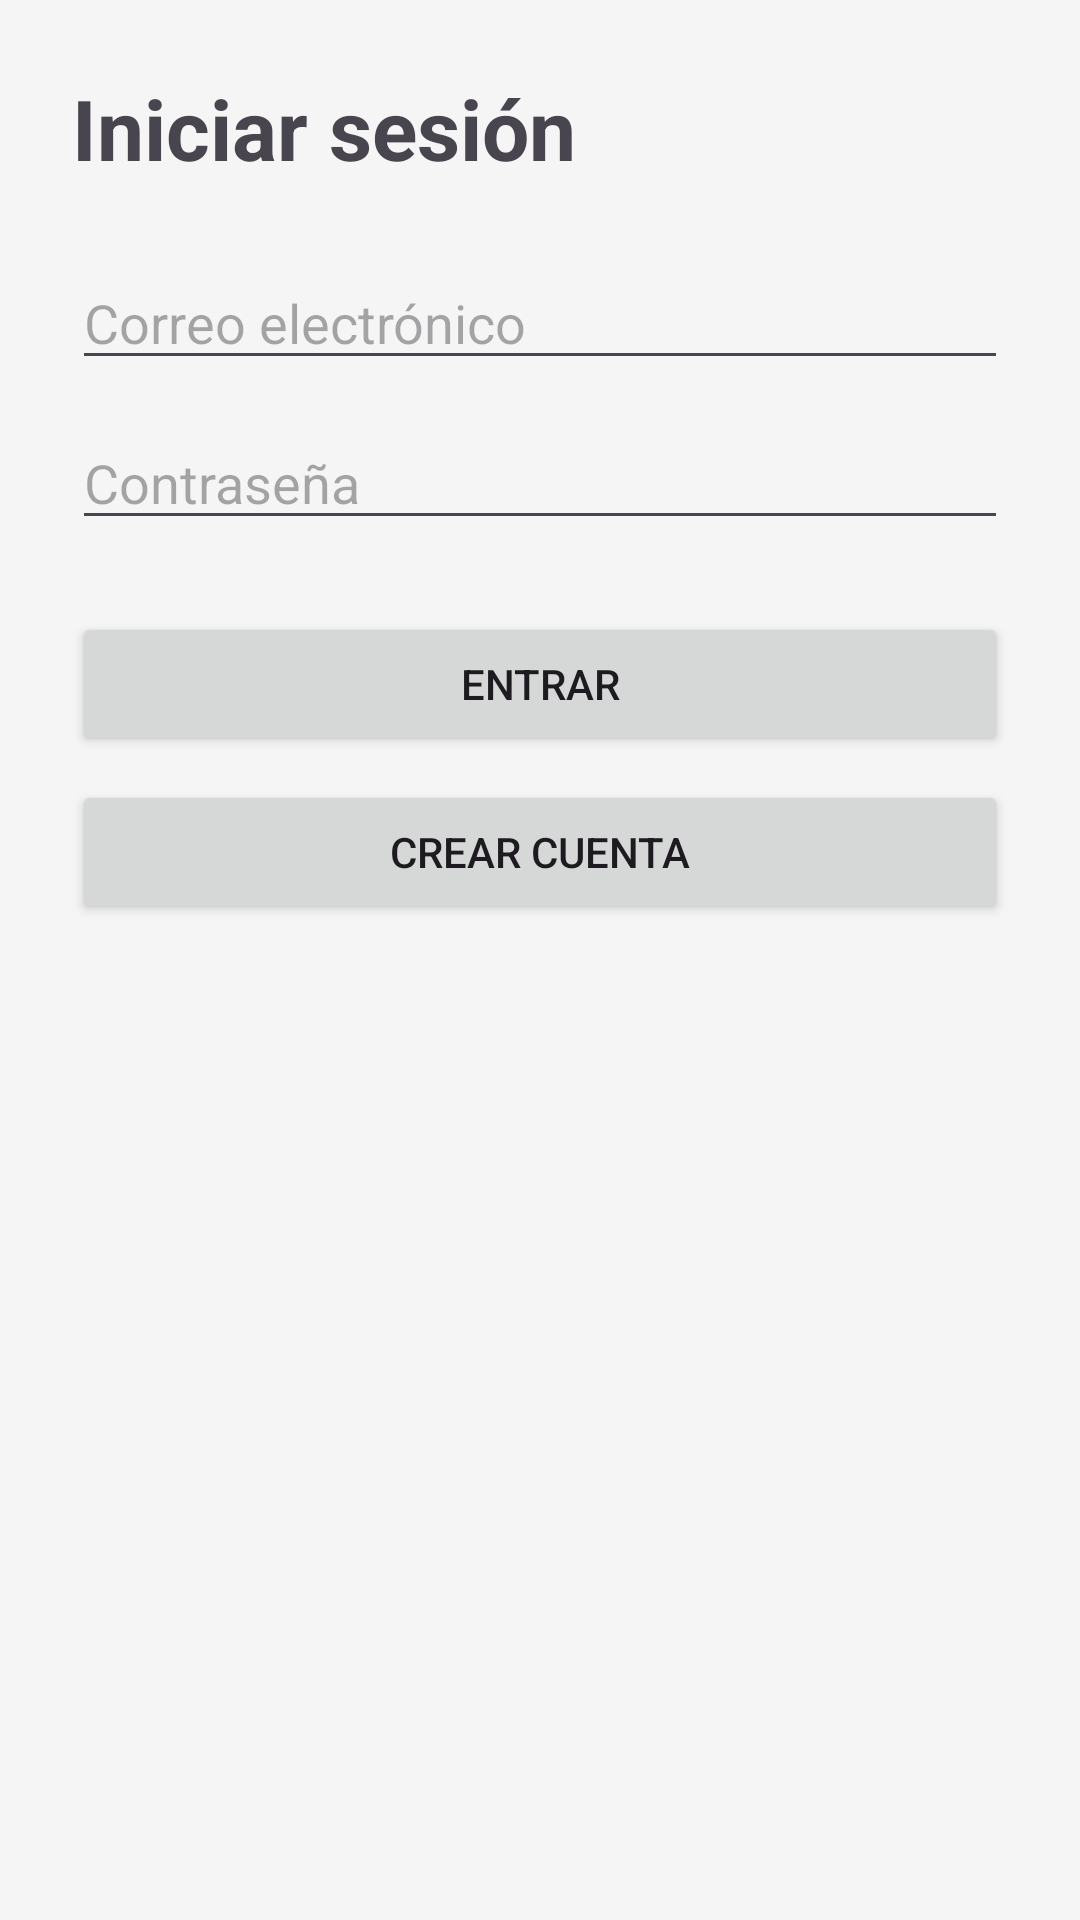

Android layout source for this screen:
<!-- AndroidManifest.xml: application theme Theme.PiggeonChat -->
<!-- res/layout/activity_login.xml -->
<?xml version="1.0" encoding="utf-8"?>
<ScrollView xmlns:android="http://schemas.android.com/apk/res/android"
    android:layout_width="match_parent"
    android:layout_height="match_parent"
    android:background="@color/screen_background">

    <LinearLayout
        android:layout_width="match_parent"
        android:layout_height="wrap_content"
        android:orientation="vertical"
        android:padding="24dp">

        <TextView
            android:layout_width="wrap_content"
            android:layout_height="wrap_content"
            android:layout_marginBottom="24dp"
            android:text="@string/login_title"
            android:textSize="28sp"
            android:textStyle="bold" />

        <EditText
            android:id="@+id/etEmail"
            android:layout_width="match_parent"
            android:layout_height="wrap_content"
            android:hint="@string/email_hint"
            android:inputType="textEmailAddress" />

        <EditText
            android:id="@+id/etPassword"
            android:layout_width="match_parent"
            android:layout_height="wrap_content"
            android:layout_marginTop="12dp"
            android:hint="@string/password_hint"
            android:inputType="textPassword" />

        <Button
            android:id="@+id/btnLogin"
            android:layout_width="match_parent"
            android:layout_height="wrap_content"
            android:layout_marginTop="24dp"
            android:text="@string/btn_login" />

        <Button
            android:id="@+id/btnGoRegister"
            android:layout_width="match_parent"
            android:layout_height="wrap_content"
            android:layout_marginTop="8dp"
            android:text="@string/btn_go_register" />

    </LinearLayout>
</ScrollView>
<!-- resources referenced by this layout -->
<resources>
  <color name="screen_background">#F5F5F5</color>
  <string name="btn_go_register">Crear cuenta</string>
  <string name="btn_login">Entrar</string>
  <string name="email_hint">Correo electrónico</string>
  <string name="login_title">Iniciar sesión</string>
  <string name="password_hint">Contraseña</string>
  <style name="Theme.PiggeonChat" parent="Theme.Material3.DayNight.NoActionBar">
          
          <item name="colorPrimary">@color/piggeon_primary</item>
          <item name="colorOnPrimary">@color/white</item>
          <item name="colorPrimaryContainer">@color/piggeon_primary_light</item>
  
          
          <item name="android:windowBackground">@color/white</item>
          <item name="colorSurface">@color/white</item>
          <item name="colorOnSurface">@color/black</item>
  
          
          <item name="android:statusBarColor">@color/piggeon_primary</item>
      </style>
  <color name="piggeon_primary">#6200EE</color>
  <color name="white">#FFFFFF</color>
  <color name="piggeon_primary_light">#BB86FC</color>
  <color name="black">#000000</color>
</resources>
